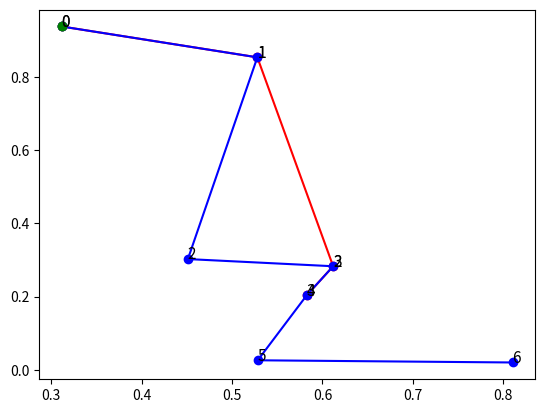

Here is the Python script that generated this plot:
#!/usr/bin/env python3
# -*- coding: utf-8 -*-

import numpy as np
import math
from itertools import combinations, permutations
import operator 
import matplotlib.pyplot as plt

def remove_nest(l,output): 
    for i in l: 
        if type(i) == list: 
            remove_nest(i,output) 
        else: 
            output.append(i) 
            
# generate random dot
N = 7 # first one is starting point
x = np.random.rand(N)
y = np.random.rand(N)
budget = 1
city = [(x[i], y[i]) for i in range(0, len(x))] 
name = list(map(str, list(range(0,N))))
dict_city = dict(zip(name, city)) 

# generate distance matrix
matrix = np.zeros((N,N))
for i in name:
    for j in name:
        matrix[int(i)][int(j)] = math.sqrt((dict_city[i][0] - dict_city[j][0])**2 + \
                                 (dict_city[i][1] - dict_city[j][1])**2)

# calculate all path lengths
for i in reversed(range(1,N)):
    pool = combinations(range(1,N), i)
    paths = [list(permutations(x)) for x in pool]
    paths_list = []
    remove_nest(paths,paths_list)
    
    dist = np.zeros(len(paths_list))
    index = 0
    
    for path in paths_list: 
        now = 0 # start city
        for j in range(0,i): # loop all possible cities
            dist[index] = dist[index] + matrix[now][path[j]]
            now = path[j]
        index = index + 1
        
    if any(x<= budget for x in dist):
        n_optimal = i
        break
 
# optimal path       
dict_path = dict(zip(paths_list, dist)) 
sorted_path = sorted(dict_path.items(), key=operator.itemgetter(1))
optimal_index_wozero = sorted_path[0][0]
optimal_index = (0,) + optimal_index_wozero

# greedy with budget
dist_greedy = 0
index_greedy = np.zeros(N,dtype = int)
i = 0
matrix_copy = matrix.copy()
while i <= N-2:
    dist_list = matrix_copy[int(index_greedy[i])]
    dist = np.amin(dist_list[dist_list != 0])
    
    if (dist_greedy + dist > budget):
        n_greedy = i
        break
    else:
        dist_greedy = dist_greedy + dist
        index_np = np.where(dist_list == dist)
        matrix_copy[:,int(index_greedy[i])] = 0
        matrix_copy[int(index_greedy[i]),:] = 0
        i = i + 1
        index_greedy[i] = index_np[0]
    
diff =  abs(n_optimal - n_greedy)

# greedy all cities
dist_greedy = 0
index_greedy = np.zeros(N,dtype = int)
i = 0
matrix_copy = matrix.copy()
while i <= N-2:
    dist_list = matrix_copy[int(index_greedy[i])]
    dist = np.amin(dist_list[dist_list != 0])
    dist_greedy = dist_greedy + dist
    index_np = np.where(dist_list == dist)
    matrix_copy[:,int(index_greedy[i])] = 0
    matrix_copy[int(index_greedy[i]),:] = 0
    i = i + 1
    index_greedy[i] = index_np[0]

# draw optimal path
plt.plot(operator.itemgetter(*optimal_index)(x), 
         operator.itemgetter(*optimal_index)(y), 'ro-')
for i,txt in enumerate(optimal_index):
    plt.text(x[txt],y[txt],i, fontsize=11)
plt.plot(x[0],y[0],'go')
plt.show()   

# draw greedy path
plt.plot(operator.itemgetter(*index_greedy)(x), 
         operator.itemgetter(*index_greedy)(y), 'bo-')
for i,txt in enumerate(index_greedy):
    plt.text(x[txt],y[txt],i, fontsize=11)
plt.plot(x[0],y[0],'go')
plt.show()   